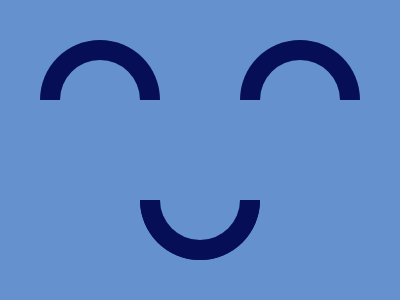

Here is a drawing made with CSS. Write the source that renders it.

<style>*{background:#6592CF;margin:30 30}*>*,*>*::before{width:80;height:80;background:#6592CF;box-shadow:0 0 0 20px#060F55}*>*{border-radius:100px 100px 0 0;-webkit-box-reflect:right 120px}*>*::before{content:'';position:fixed;border-radius:0 0 100px 100px;top:160;left:160}*>*::after{content:'';position:fixed;width:500;height:100;background:#6592CF;top:100;left:0
